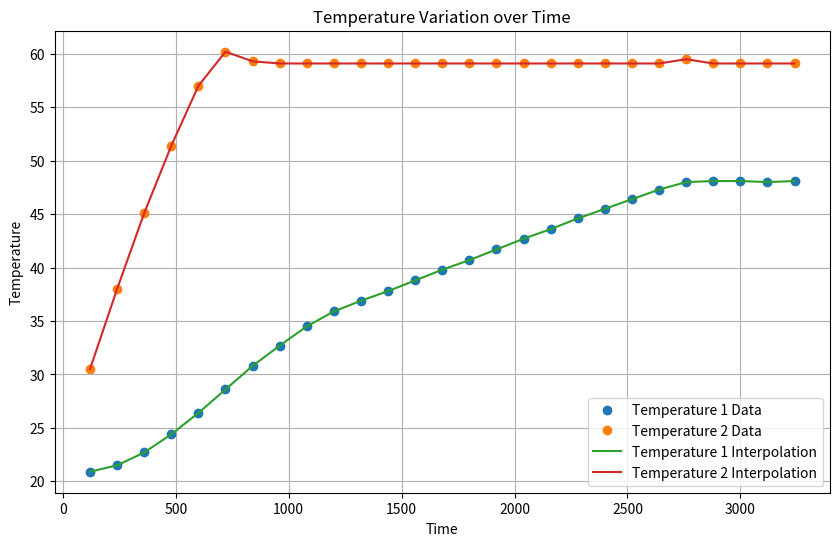

Python code for this plot:
import numpy as np
import matplotlib.pyplot as plt
from scipy.interpolate import CubicSpline

time_values = np.array([120,240,360,480,600,720,840,960,1080,1200,1320,1440,1560,1680,1800,1920,2040,2160,2280,2400,2520,2640,2760,2880,3000,3120,3240])
temperature1_values = np.array([20.9,21.5,22.7,24.4,26.4,28.6,30.8,32.7,34.5,35.9,36.9,37.8,38.8,39.8,40.7,41.7,42.7,43.6,44.6,45.5,46.4,47.3,48.0,48.1,48.1,48.0,48.1])
temperature2_values = np.array([30.5,38.0,45.1,51.4,57,60.2,59.3,59.1,59.1,59.1,59.1,59.1,59.1,59.1,59.1,59.1,59.1,59.1,59.1,59.1,59.1,59.1,59.5,59.1,59.1,59.1,59.1])

# Cubic spline interpolation
cs_temp1 = CubicSpline(time_values, temperature1_values)
cs_temp2 = CubicSpline(time_values, temperature2_values)

# Plotting
plt.figure(figsize=(10, 6))
plt.plot(time_values, temperature1_values, 'o', label='Temperature 1 Data')
plt.plot(time_values, temperature2_values, 'o', label='Temperature 2 Data')
plt.plot(time_values, cs_temp1(time_values), '-', label='Temperature 1 Interpolation')
plt.plot(time_values, cs_temp2(time_values), '-', label='Temperature 2 Interpolation')
plt.xlabel('Time')
plt.ylabel('Temperature')
plt.title('Temperature Variation over Time')
plt.legend()
plt.grid(True)
plt.show()
